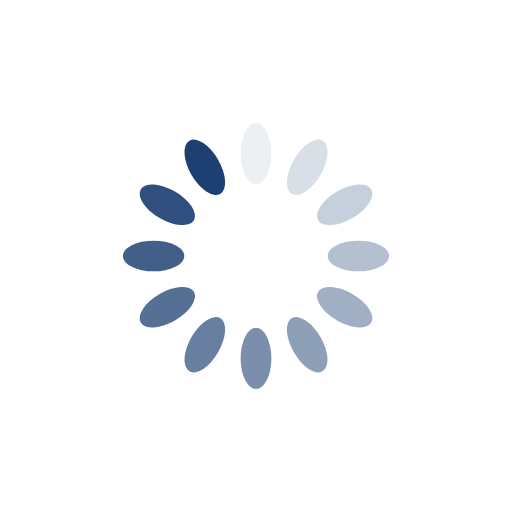
t = 0.00 s
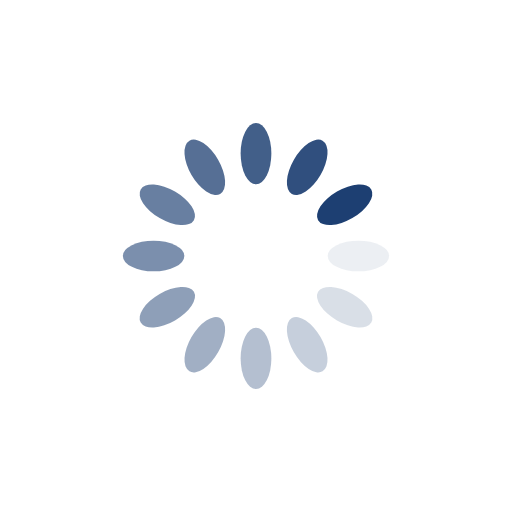
t = 0.25 s
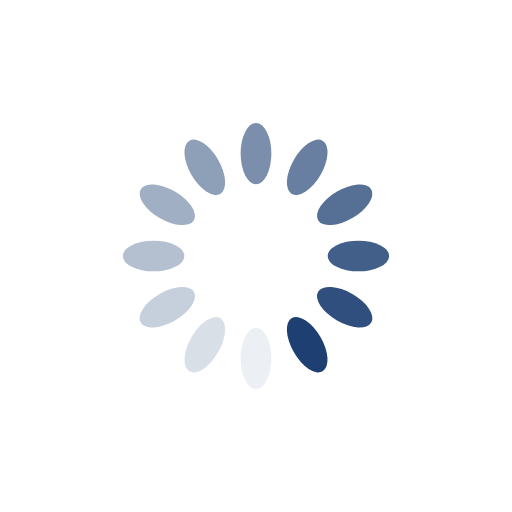
t = 0.50 s
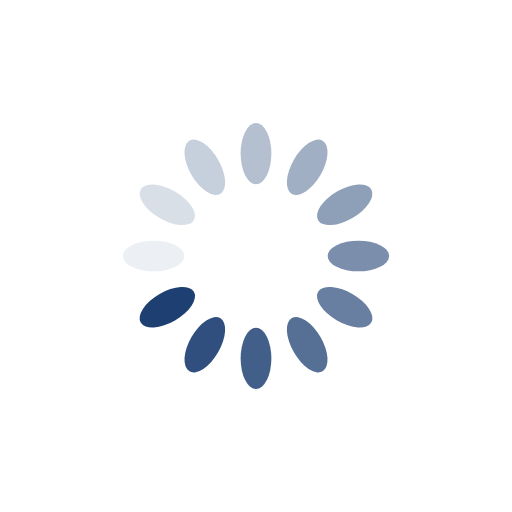
t = 0.75 s

The animated SVG that drew these frames (rendered in a browser with its animation timeline set to each time). Animation: 12 SMIL elements (animate=12); one cycle of 1.00 s, repeats indefinitely.

<?xml version="1.0" encoding="utf-8"?>
<svg xmlns="http://www.w3.org/2000/svg" xmlns:xlink="http://www.w3.org/1999/xlink" style="margin: auto; background: none; display: block; shape-rendering: auto;" width="70px" height="70px" viewBox="0 0 100 100" preserveAspectRatio="xMidYMid">
<g transform="rotate(0 50 50)">
  <rect x="47" y="24" rx="3" ry="6" width="6" height="12" fill="#1d3f72">
    <animate attributeName="opacity" values="1;0" keyTimes="0;1" dur="1s" begin="-0.9166666666666666s" repeatCount="indefinite"></animate>
  </rect>
</g><g transform="rotate(30 50 50)">
  <rect x="47" y="24" rx="3" ry="6" width="6" height="12" fill="#1d3f72">
    <animate attributeName="opacity" values="1;0" keyTimes="0;1" dur="1s" begin="-0.8333333333333334s" repeatCount="indefinite"></animate>
  </rect>
</g><g transform="rotate(60 50 50)">
  <rect x="47" y="24" rx="3" ry="6" width="6" height="12" fill="#1d3f72">
    <animate attributeName="opacity" values="1;0" keyTimes="0;1" dur="1s" begin="-0.75s" repeatCount="indefinite"></animate>
  </rect>
</g><g transform="rotate(90 50 50)">
  <rect x="47" y="24" rx="3" ry="6" width="6" height="12" fill="#1d3f72">
    <animate attributeName="opacity" values="1;0" keyTimes="0;1" dur="1s" begin="-0.6666666666666666s" repeatCount="indefinite"></animate>
  </rect>
</g><g transform="rotate(120 50 50)">
  <rect x="47" y="24" rx="3" ry="6" width="6" height="12" fill="#1d3f72">
    <animate attributeName="opacity" values="1;0" keyTimes="0;1" dur="1s" begin="-0.5833333333333334s" repeatCount="indefinite"></animate>
  </rect>
</g><g transform="rotate(150 50 50)">
  <rect x="47" y="24" rx="3" ry="6" width="6" height="12" fill="#1d3f72">
    <animate attributeName="opacity" values="1;0" keyTimes="0;1" dur="1s" begin="-0.5s" repeatCount="indefinite"></animate>
  </rect>
</g><g transform="rotate(180 50 50)">
  <rect x="47" y="24" rx="3" ry="6" width="6" height="12" fill="#1d3f72">
    <animate attributeName="opacity" values="1;0" keyTimes="0;1" dur="1s" begin="-0.4166666666666667s" repeatCount="indefinite"></animate>
  </rect>
</g><g transform="rotate(210 50 50)">
  <rect x="47" y="24" rx="3" ry="6" width="6" height="12" fill="#1d3f72">
    <animate attributeName="opacity" values="1;0" keyTimes="0;1" dur="1s" begin="-0.3333333333333333s" repeatCount="indefinite"></animate>
  </rect>
</g><g transform="rotate(240 50 50)">
  <rect x="47" y="24" rx="3" ry="6" width="6" height="12" fill="#1d3f72">
    <animate attributeName="opacity" values="1;0" keyTimes="0;1" dur="1s" begin="-0.25s" repeatCount="indefinite"></animate>
  </rect>
</g><g transform="rotate(270 50 50)">
  <rect x="47" y="24" rx="3" ry="6" width="6" height="12" fill="#1d3f72">
    <animate attributeName="opacity" values="1;0" keyTimes="0;1" dur="1s" begin="-0.16666666666666666s" repeatCount="indefinite"></animate>
  </rect>
</g><g transform="rotate(300 50 50)">
  <rect x="47" y="24" rx="3" ry="6" width="6" height="12" fill="#1d3f72">
    <animate attributeName="opacity" values="1;0" keyTimes="0;1" dur="1s" begin="-0.08333333333333333s" repeatCount="indefinite"></animate>
  </rect>
</g><g transform="rotate(330 50 50)">
  <rect x="47" y="24" rx="3" ry="6" width="6" height="12" fill="#1d3f72">
    <animate attributeName="opacity" values="1;0" keyTimes="0;1" dur="1s" begin="0s" repeatCount="indefinite"></animate>
  </rect>
</g>
<!-- [ldio] generated by https://loading.io/ --></svg>